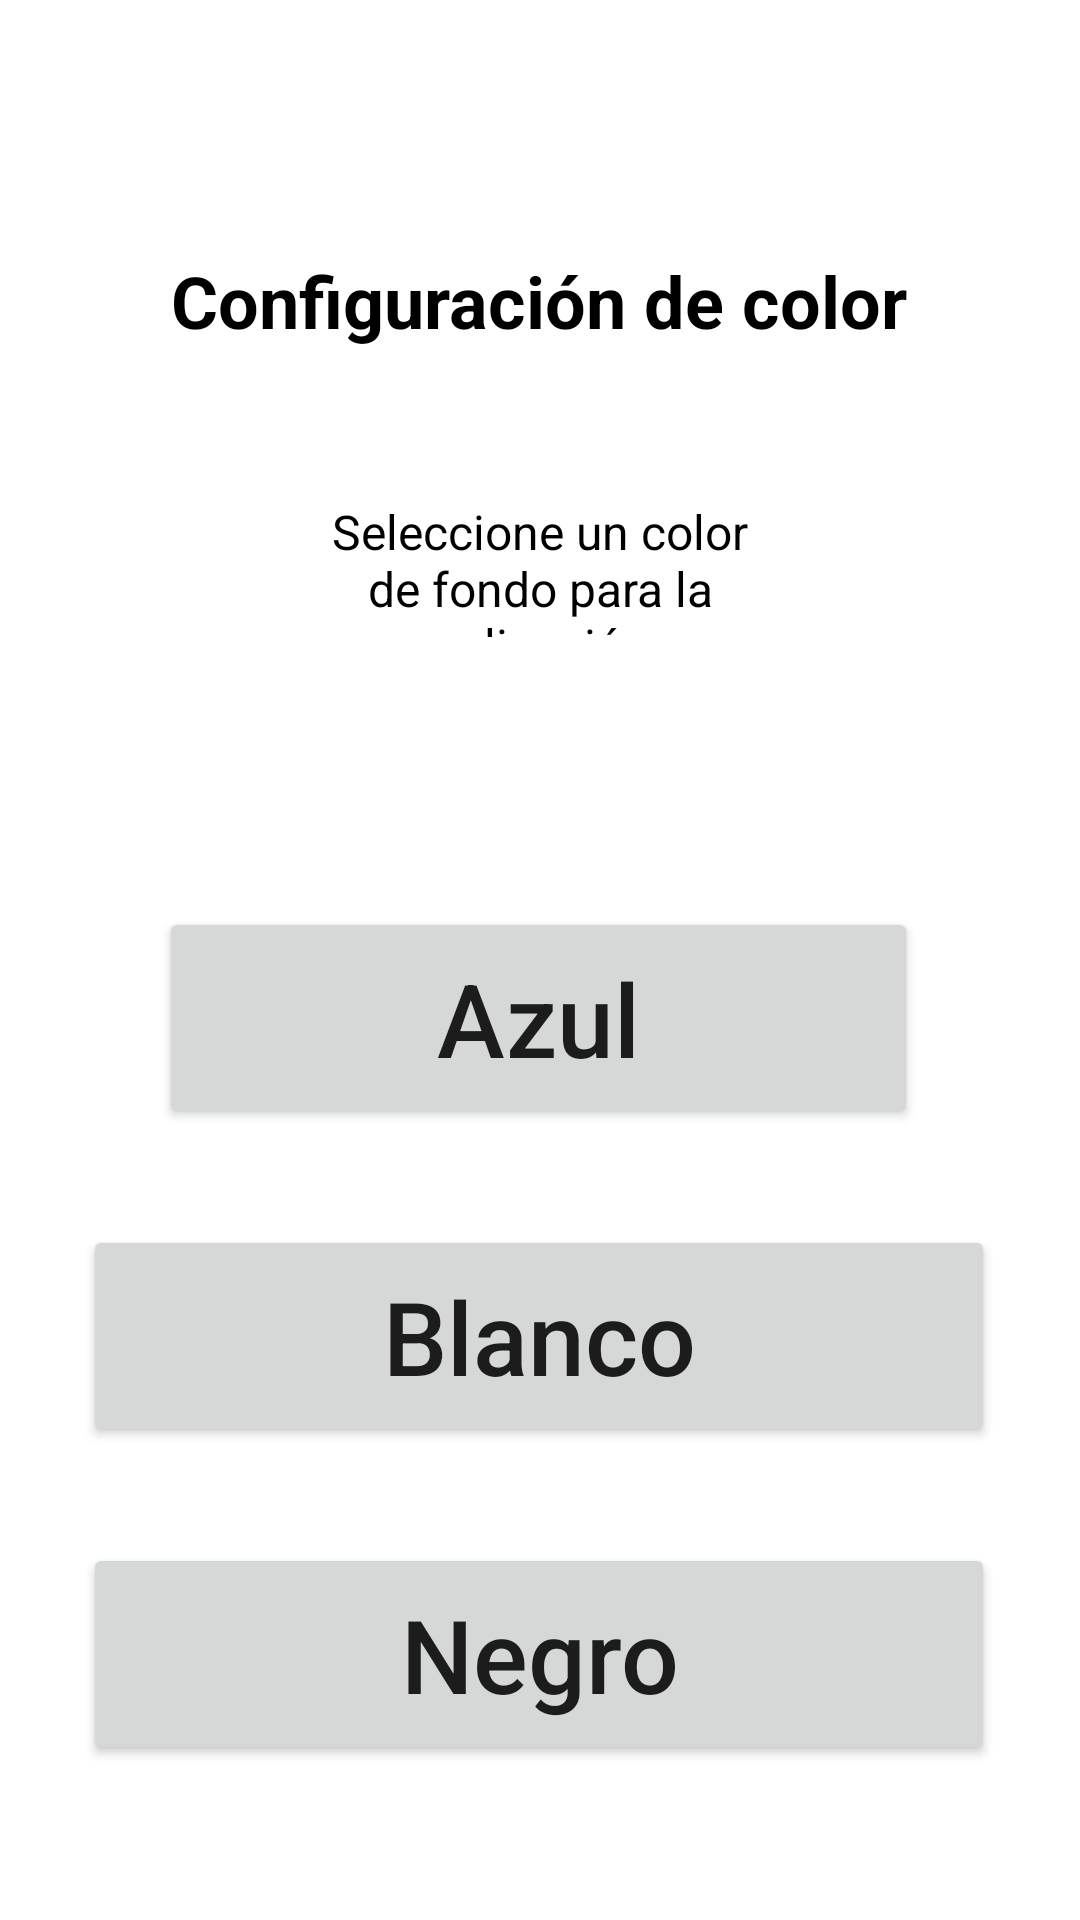

Produce the Android XML layout that renders to this screen, including the resource entries it uses.
<!-- AndroidManifest.xml: application theme Theme.Sem3 -->
<!-- res/layout/activity_bg.xml -->
<?xml version="1.0" encoding="utf-8"?>
<androidx.constraintlayout.widget.ConstraintLayout xmlns:android="http://schemas.android.com/apk/res/android"
    xmlns:app="http://schemas.android.com/apk/res-auto"
    xmlns:tools="http://schemas.android.com/tools"
    android:id="@+id/bgactivity"
    android:layout_width="match_parent"
    android:layout_height="match_parent"
    tools:context=".BgActivity">

    <TextView
        android:id="@+id/titleSett"
        android:layout_width="wrap_content"
        android:layout_height="wrap_content"
        android:layout_marginTop="84dp"
        android:text="Configuración de color"
        android:textColor="#000000"
        android:textSize="24sp"
        android:textStyle="bold"
        app:layout_constraintEnd_toEndOf="parent"
        app:layout_constraintHorizontal_bias="0.496"
        app:layout_constraintStart_toStartOf="parent"
        app:layout_constraintTop_toTopOf="parent" />

    <TextView
        android:id="@+id/descSett"
        android:layout_width="0dp"
        android:layout_height="46dp"
        android:layout_marginStart="109dp"
        android:layout_marginTop="50dp"
        android:layout_marginEnd="109dp"
        android:text="Seleccione un color de fondo para la aplicación"
        android:textAlignment="center"
        android:textColor="#000000"
        android:textSize="16sp"
        app:layout_constraintEnd_toEndOf="parent"
        app:layout_constraintStart_toStartOf="parent"
        app:layout_constraintTop_toBottomOf="@+id/titleSett" />

    <Button
        android:id="@+id/blueBtn"
        android:layout_width="0dp"
        android:layout_height="74dp"
        android:layout_marginStart="53dp"
        android:layout_marginTop="90dp"
        android:layout_marginEnd="54dp"
        android:text="Azul"
        android:textAllCaps="false"
        android:textSize="34sp"
        app:layout_constraintEnd_toEndOf="parent"
        app:layout_constraintStart_toStartOf="parent"
        app:layout_constraintTop_toBottomOf="@+id/descSett" />

    <Button
        android:id="@+id/blackBtn"
        android:layout_width="304dp"
        android:layout_height="74dp"
        android:layout_marginStart="53dp"
        android:layout_marginTop="32dp"
        android:layout_marginEnd="54dp"
        android:text="Negro"
        android:textAllCaps="false"
        android:textSize="34sp"
        app:layout_constraintEnd_toEndOf="parent"
        app:layout_constraintStart_toStartOf="parent"
        app:layout_constraintTop_toBottomOf="@+id/whiteBtn" />

    <Button
        android:id="@+id/whiteBtn"
        android:layout_width="304dp"
        android:layout_height="74dp"
        android:layout_marginStart="53dp"
        android:layout_marginTop="32dp"
        android:layout_marginEnd="54dp"
        android:text="Blanco"
        android:textAllCaps="false"
        android:textSize="34sp"
        app:layout_constraintEnd_toEndOf="parent"
        app:layout_constraintStart_toStartOf="parent"
        app:layout_constraintTop_toBottomOf="@+id/blueBtn" />

</androidx.constraintlayout.widget.ConstraintLayout>
<!-- resources referenced by this layout -->
<resources>
  <style name="Theme.Sem3" parent="Theme.MaterialComponents.DayNight.DarkActionBar">
          
          <item name="colorPrimary">@color/purple_500</item>
          <item name="colorPrimaryVariant">@color/purple_700</item>
          <item name="colorOnPrimary">@color/white</item>
          
          <item name="colorSecondary">@color/teal_200</item>
          <item name="colorSecondaryVariant">@color/teal_700</item>
          <item name="colorOnSecondary">@color/black</item>
          
          <item name="android:statusBarColor" tools:targetApi="l">?attr/colorPrimaryVariant</item>
          
      </style>
  <!-- not gathered from this repository: default colours our renderer supplied (Android Studio template values) -->
  <color name="purple_500">#FF6200EE</color>
  <color name="purple_700">#FF3700B3</color>
  <color name="teal_200">#FF03DAC5</color>
  <color name="teal_700">#FF018786</color>
  <color name="black">#FF000000</color>
  <color name="white">#FFFFFFFF</color>
</resources>
